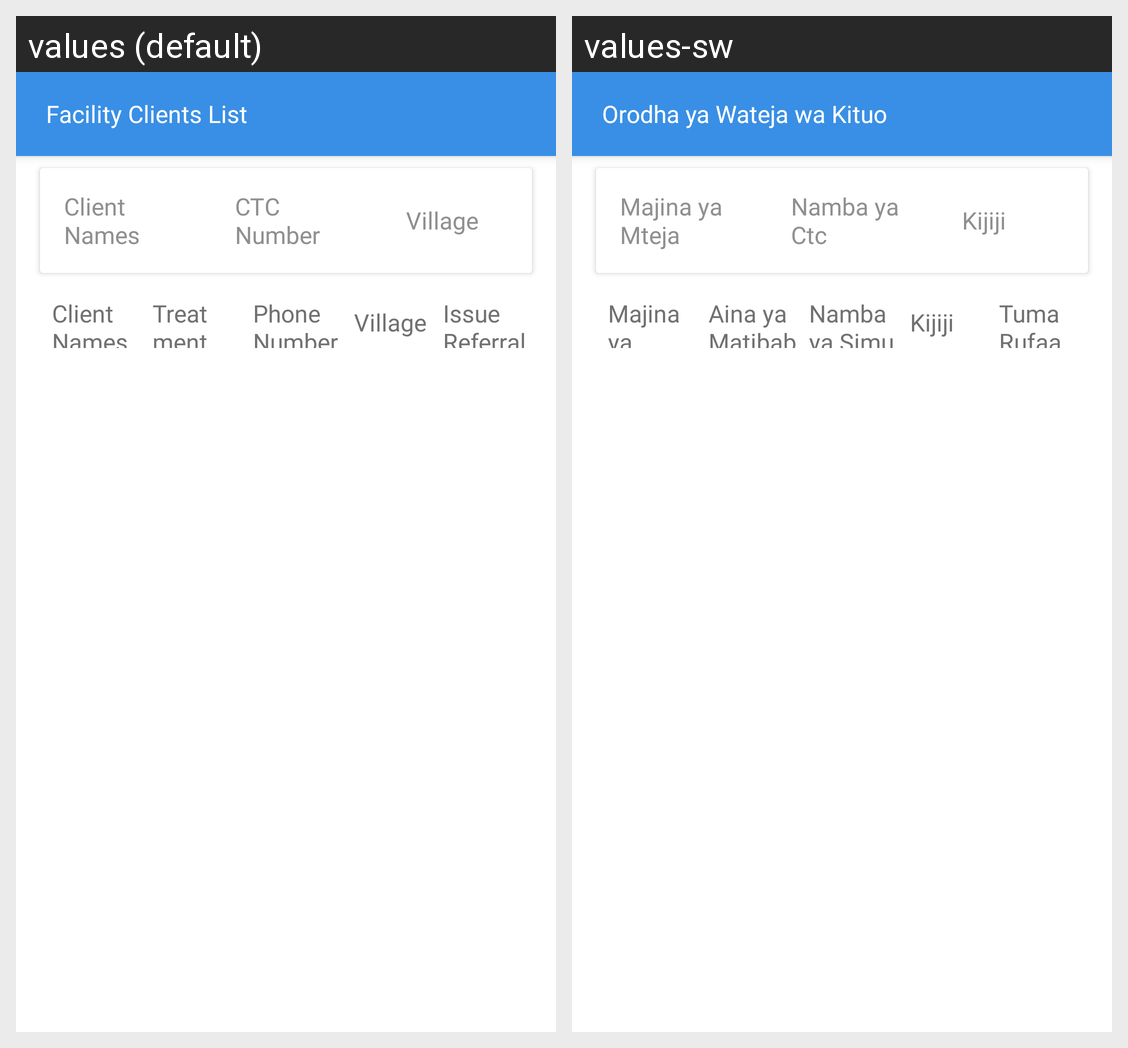

The same Android screen rendered under two of its app's locales, left to right. List the strings drawn on it with the default value and each locale's translation.
Android screen res/layout/activity_tb_clients_list.xml rendered under 2 locales, left to right: values (default), values-sw. Device: Nexus 5 (rendered at 1080×1920; each locale shown at half size, 540×960, under a caption strip naming it); theme AppTheme.
Strings drawn on this screen, with the default value and each locale's value (text and hints the layout hard-codes, and strings that could not be matched under every locale, appear in the picture but are not listed):

clients_list
  values: Facility Clients List
  values-sw: Orodha ya Wateja wa Kituo

client_name
  values: Client Names
  values-sw: Majina ya Mteja

ctc_number
  values: CTC Number
  values-sw: Namba ya Ctc

village
  values: Village
  values-sw: Kijiji

treatment_type
  values: Treatment Type
  values-sw: Aina ya Matibabu

phone_number
  values: Phone Number
  values-sw: Namba ya Simu

issue_referral
  values: Issue Referral
  values-sw: Tuma Rufaa
